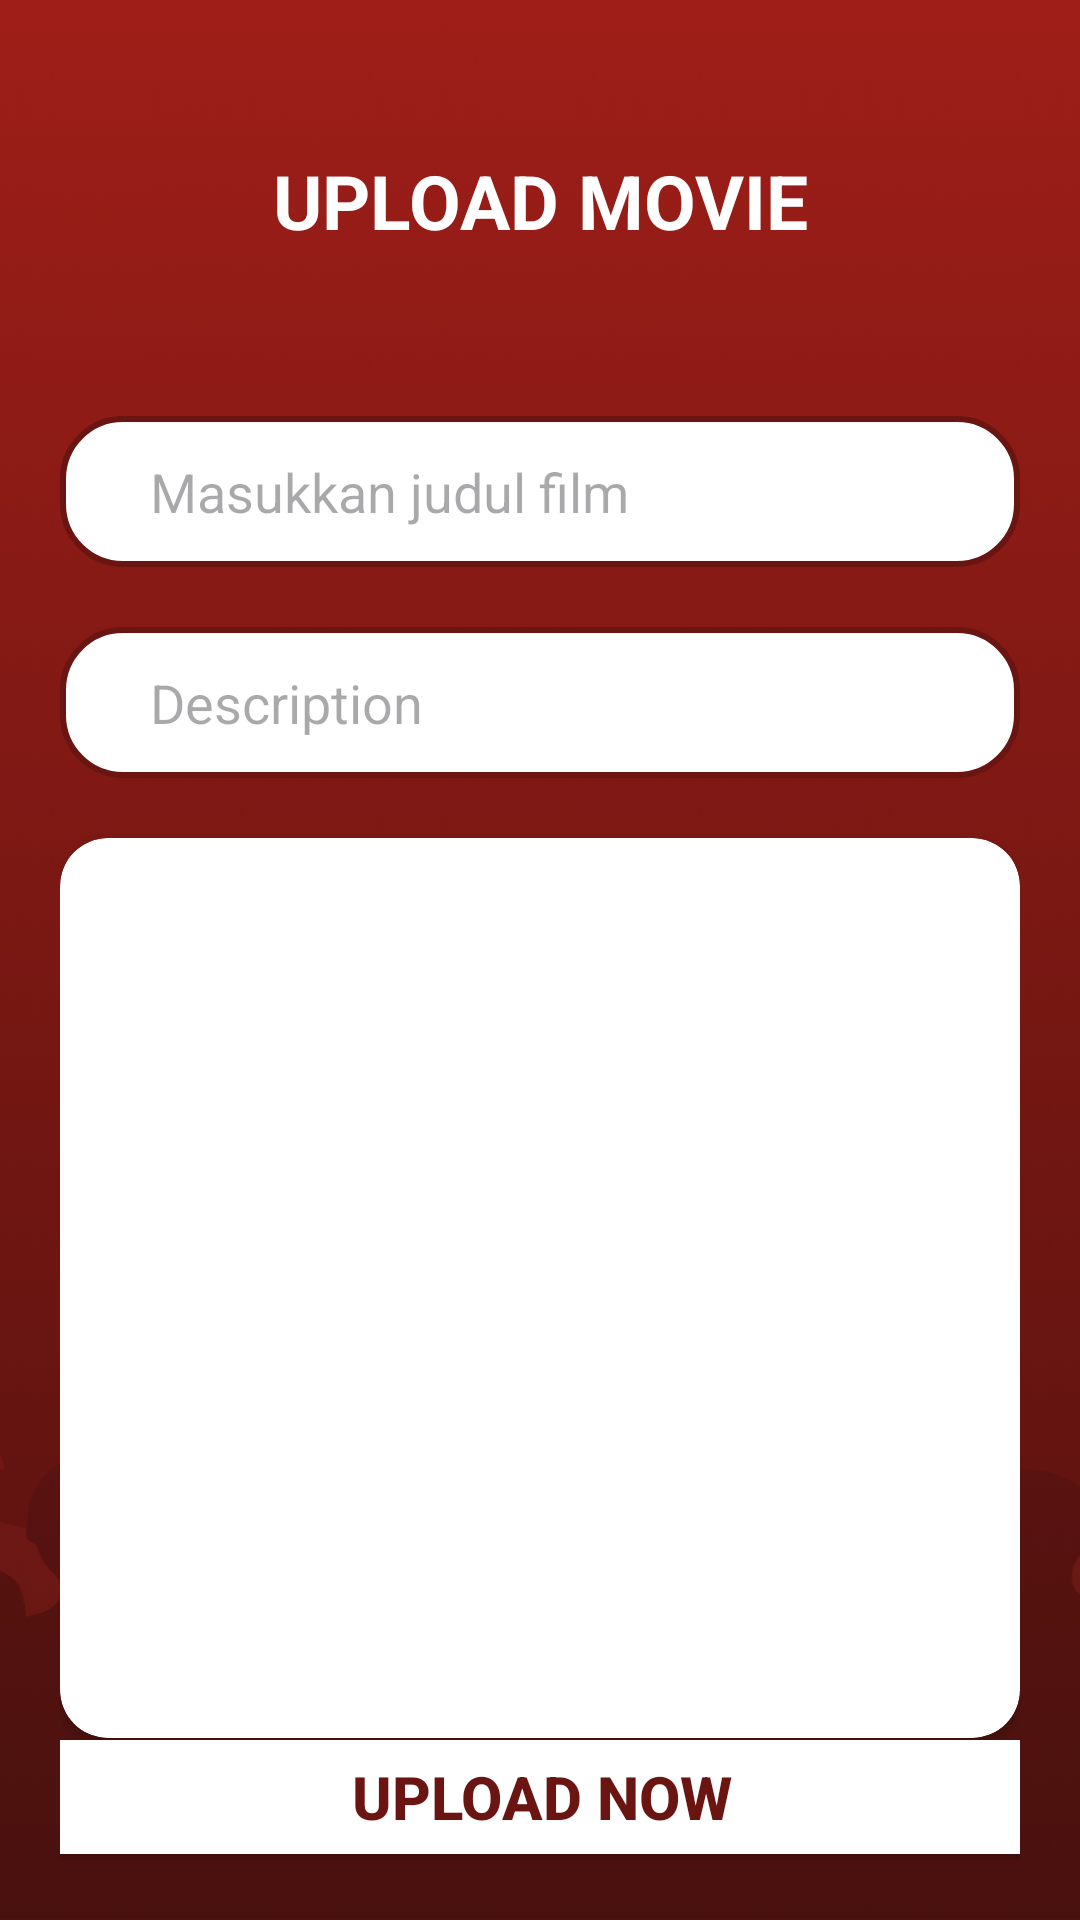

Produce the Android XML layout that renders to this screen, including the resource entries it uses.
<!-- AndroidManifest.xml: application theme Theme.UAS_Film -->
<!-- res/layout/activity_upload_admin.xml -->
<?xml version="1.0" encoding="utf-8"?>
<androidx.constraintlayout.widget.ConstraintLayout xmlns:android="http://schemas.android.com/apk/res/android"
    xmlns:app="http://schemas.android.com/apk/res-auto"
    xmlns:tools="http://schemas.android.com/tools"
    android:layout_width="match_parent"
    android:layout_height="match_parent"
    tools:context=".UploadAdminActivity"
    android:background="@drawable/bck"
    android:padding="20dp">

    <TextView
        android:id="@+id/judul_UploadMovie"
        android:layout_width="wrap_content"
        android:layout_height="wrap_content"
        android:textSize="25sp"
        android:text="@string/judul_Upfilm"
        android:textAlignment="center"
        android:textStyle="bold"
        android:textColor="@color/white"
        app:layout_constraintTop_toTopOf="parent"
        app:layout_constraintStart_toStartOf="parent"
        app:layout_constraintEnd_toEndOf="parent"
        app:layout_constraintBottom_toTopOf="@+id/edt_judulFilm"
        app:layout_constraintTop_toBottomOf="@id/judul_UploadMovie"
        app:layout_constraintVertical_bias="0.0"
        android:layout_marginTop="30dp"
        android:layout_marginBottom="40dp"/>

    <EditText
        android:id="@+id/edt_judulFilm"
        android:layout_width="0dp"
        android:layout_height="wrap_content"
        android:layout_marginTop="15dp"
        android:layout_marginBottom="10dp"
        android:hint="@string/hint_judul"
        android:background="@drawable/edittext_bkg"
        android:paddingStart="30dp"
        android:padding="13dp"
        app:layout_constraintTop_toBottomOf="@id/judul_UploadMovie"
        app:layout_constraintStart_toStartOf="parent"
        app:layout_constraintEnd_toEndOf="parent"
        app:layout_constraintBottom_toTopOf="@+id/edt_desc" />

    <EditText
        android:id="@+id/edt_desc"
        android:layout_width="0dp"
        android:layout_height="wrap_content"
        android:layout_marginTop="20dp"
        android:layout_marginBottom="10dp"
        android:hint="Description"
        android:background="@drawable/edittext_bkg"
        android:paddingStart="30dp"
        android:padding="13dp"
        app:layout_constraintTop_toBottomOf="@+id/edt_judulFilm"
        app:layout_constraintStart_toStartOf="parent"
        app:layout_constraintEnd_toEndOf="parent"/>

    <androidx.cardview.widget.CardView
        android:id="@+id/cardViewContent"
        android:layout_width="0dp"
        android:layout_height="300dp"
        app:cardCornerRadius="16dp"
        app:layout_constraintTop_toBottomOf="@id/edt_desc"
        android:layout_marginTop="20dp"
        app:layout_constraintStart_toStartOf="parent"
        app:layout_constraintEnd_toEndOf="parent"
        app:layout_constraintBottom_toTopOf="@+id/uploadButton">

        <ImageView
            android:id="@+id/edt_posterFilm"
            android:layout_width="match_parent"
            android:layout_height="match_parent"
            android:src="@drawable/image_upload"
            android:scaleType="centerCrop" />
    </androidx.cardview.widget.CardView>

    <Button
        android:id="@+id/uploadButton"
        android:layout_width="wrap_content"
        android:layout_height="wrap_content"
        android:layout_centerInParent="true"
        android:text="@string/up_image"
        android:textColor="#FFFFFF"
        android:layout_marginTop="-170dp"
        app:layout_constraintTop_toBottomOf="@id/cardViewContent"
        app:layout_constraintStart_toStartOf="parent"
        app:layout_constraintEnd_toEndOf="parent"
        android:background="@android:color/transparent"
        />

    <Button
        android:id="@+id/btn_uploadFilm"
        android:layout_width="362dp"
        android:layout_height="50dp"
        android:layout_gravity="center"
        android:layout_marginTop="120dp"
        android:backgroundTint="@color/white"
        android:text="@string/up_film"
        android:textColor="@color/maroon"
        android:textSize="20sp"
        android:textStyle="bold"
        app:layout_constraintBottom_toBottomOf="parent"
        app:layout_constraintEnd_toEndOf="parent"
        app:layout_constraintStart_toStartOf="parent"
        app:layout_constraintTop_toBottomOf="@id/uploadButton" />

</androidx.constraintlayout.widget.ConstraintLayout>
<!-- resources referenced by this layout -->
<resources>
  <color name="maroon">#6A1511</color>
  <color name="white">#FFFFFFFF</color>
  <!-- drawable bck: png bitmap (drawable, 346270 bytes) -->
  <!-- drawable edittext_bkg (drawable) -->
  <?xml version="1.0" encoding="utf-8"?>
  <shape xmlns:android="http://schemas.android.com/apk/res/android"
      android:shape="rectangle">
  
      <solid
          android:color="@color/white"/>
      <corners
          android:radius="20dp"/>
      <stroke
          android:color="@color/maroon"
          android:width="2dp"/>
  
  </shape>
  <string name="hint_judul">Masukkan judul film</string>
  <string name="judul_Upfilm">UPLOAD MOVIE</string>
  <string name="up_film">Upload Now</string>
  <string name="up_image">Upload Image</string>
  <style name="Theme.UAS_Film" parent="Base.Theme.UAS_Film" />
  <style name="Base.Theme.UAS_Film" parent="Theme.Material3.DayNight.NoActionBar">
          
          <item name="colorPrimary">@color/maroon</item> 
          <item name="colorPrimaryVariant">@color/maroon</item> 
      </style>
</resources>
